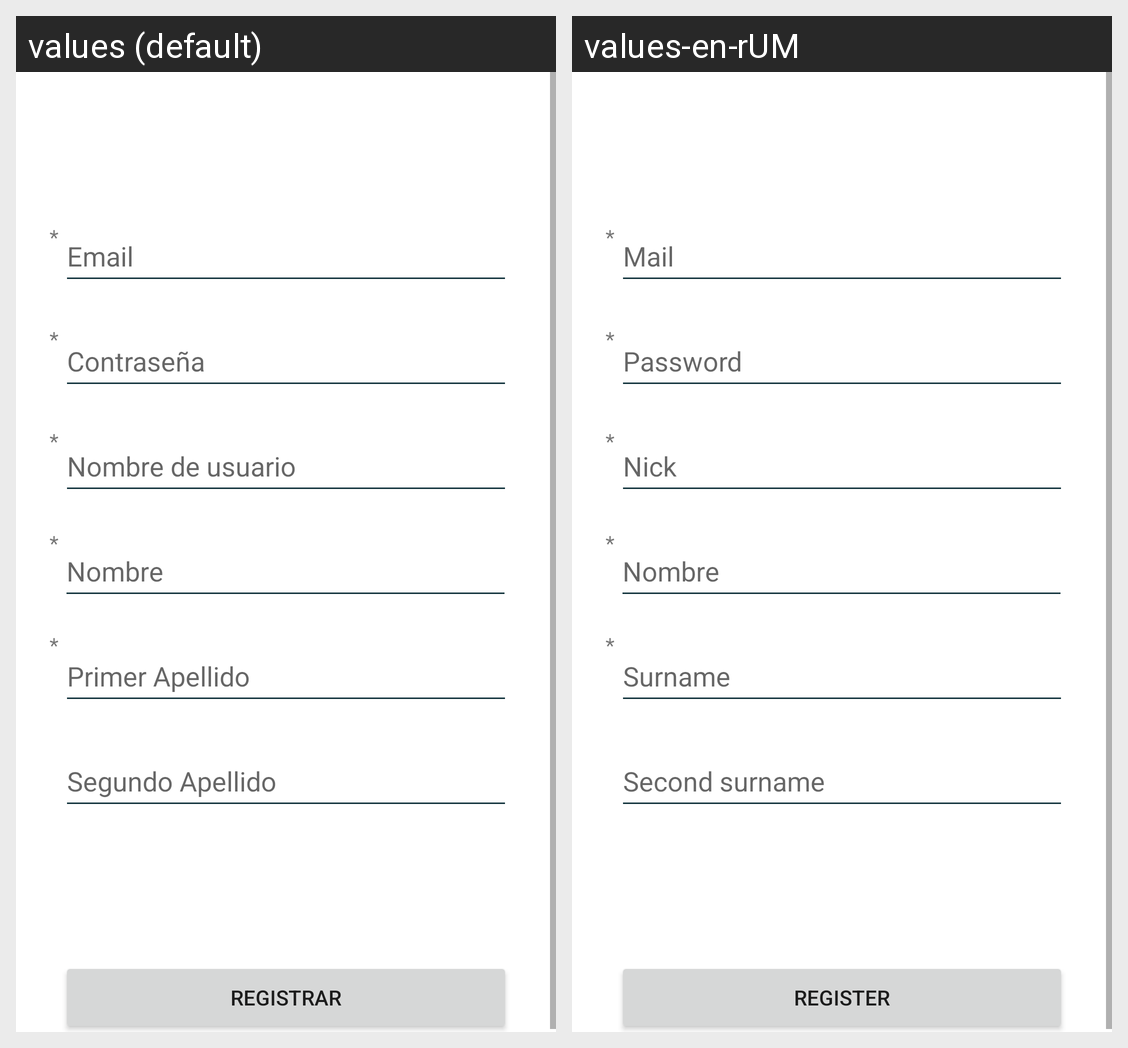

The Android screen above is rendered under two locales of the same app. Produce the string resources it draws, with the default and per-locale values.
Android screen res/layout/activity_registrar.xml rendered under 2 locales, left to right: values (default), values-en-rUM. Device: Nexus 5 (rendered at 1080×1920; each locale shown at half size, 540×960, under a caption strip naming it); theme Theme.ConcesionarioCoches.
Strings drawn on this screen, with the default value and each locale's value (text and hints the layout hard-codes, and strings that could not be matched under every locale, appear in the picture but are not listed):

hintPassword
  values: Contraseña
  values-en-rUM: Password

hintApellido_1
  values: Primer Apellido
  values-en-rUM: Surname

fieldObligatorio
  values: *
  values-en-rUM: *

hintNick
  values: Nombre de usuario
  values-en-rUM: Nick

hintEmail
  values: Email
  values-en-rUM: Mail

hintApellido_2
  values: Segundo Apellido
  values-en-rUM: Second surname 

hintNombre
  values: Nombre
  values-en-rUM: Nombre

Registrar
  values: Registrar
  values-en-rUM: Register
